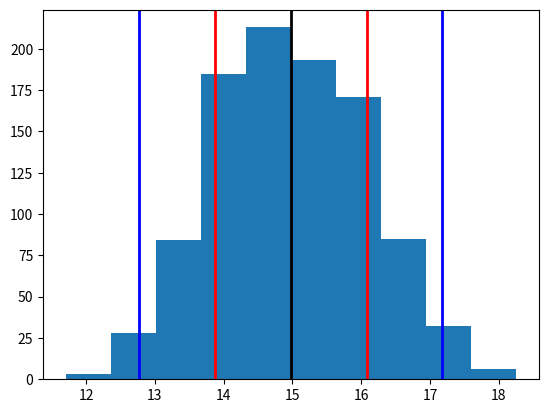

The matplotlib source for this figure:
# Generate two normally-distribued variables, one with a mean of 5 and
# standard deviation of 0.5, and the other with a mean of 10 and
# standard deviation of  1. Add them together to create a third variable.
# Graph the third variable using a histogram.
# Compute the mean and standard deviation and plot them as vertical lines
# on the histogram.
# Evaluate the descriptive statistics against the data.

import numpy as np
import pandas as pd
import matplotlib.pyplot as plt
var1 = np.random.normal(5, 0.5, 1000)
var2 = np.random.normal(10, 1, 1000)
var3 = var1 + var2
var1.sort()
var2.sort()
var3.sort()
mean = np.mean(var3)
stdd = np.std(var3)
plt.hist(var3)
plt.axvline(mean, color='black', linestyle='solid', linewidth=2)
plt.axvline(mean + stdd, color='red', linestyle='solid', linewidth=2)
plt.axvline(mean - stdd, color='red', linestyle='solid', linewidth=2)
plt.axvline(mean + stdd + stdd, color='blue', linestyle='solid', linewidth=2)
plt.axvline(mean - stdd - stdd, color='blue', linestyle='solid', linewidth=2)
plt.show()

# 2 std deviations from mean